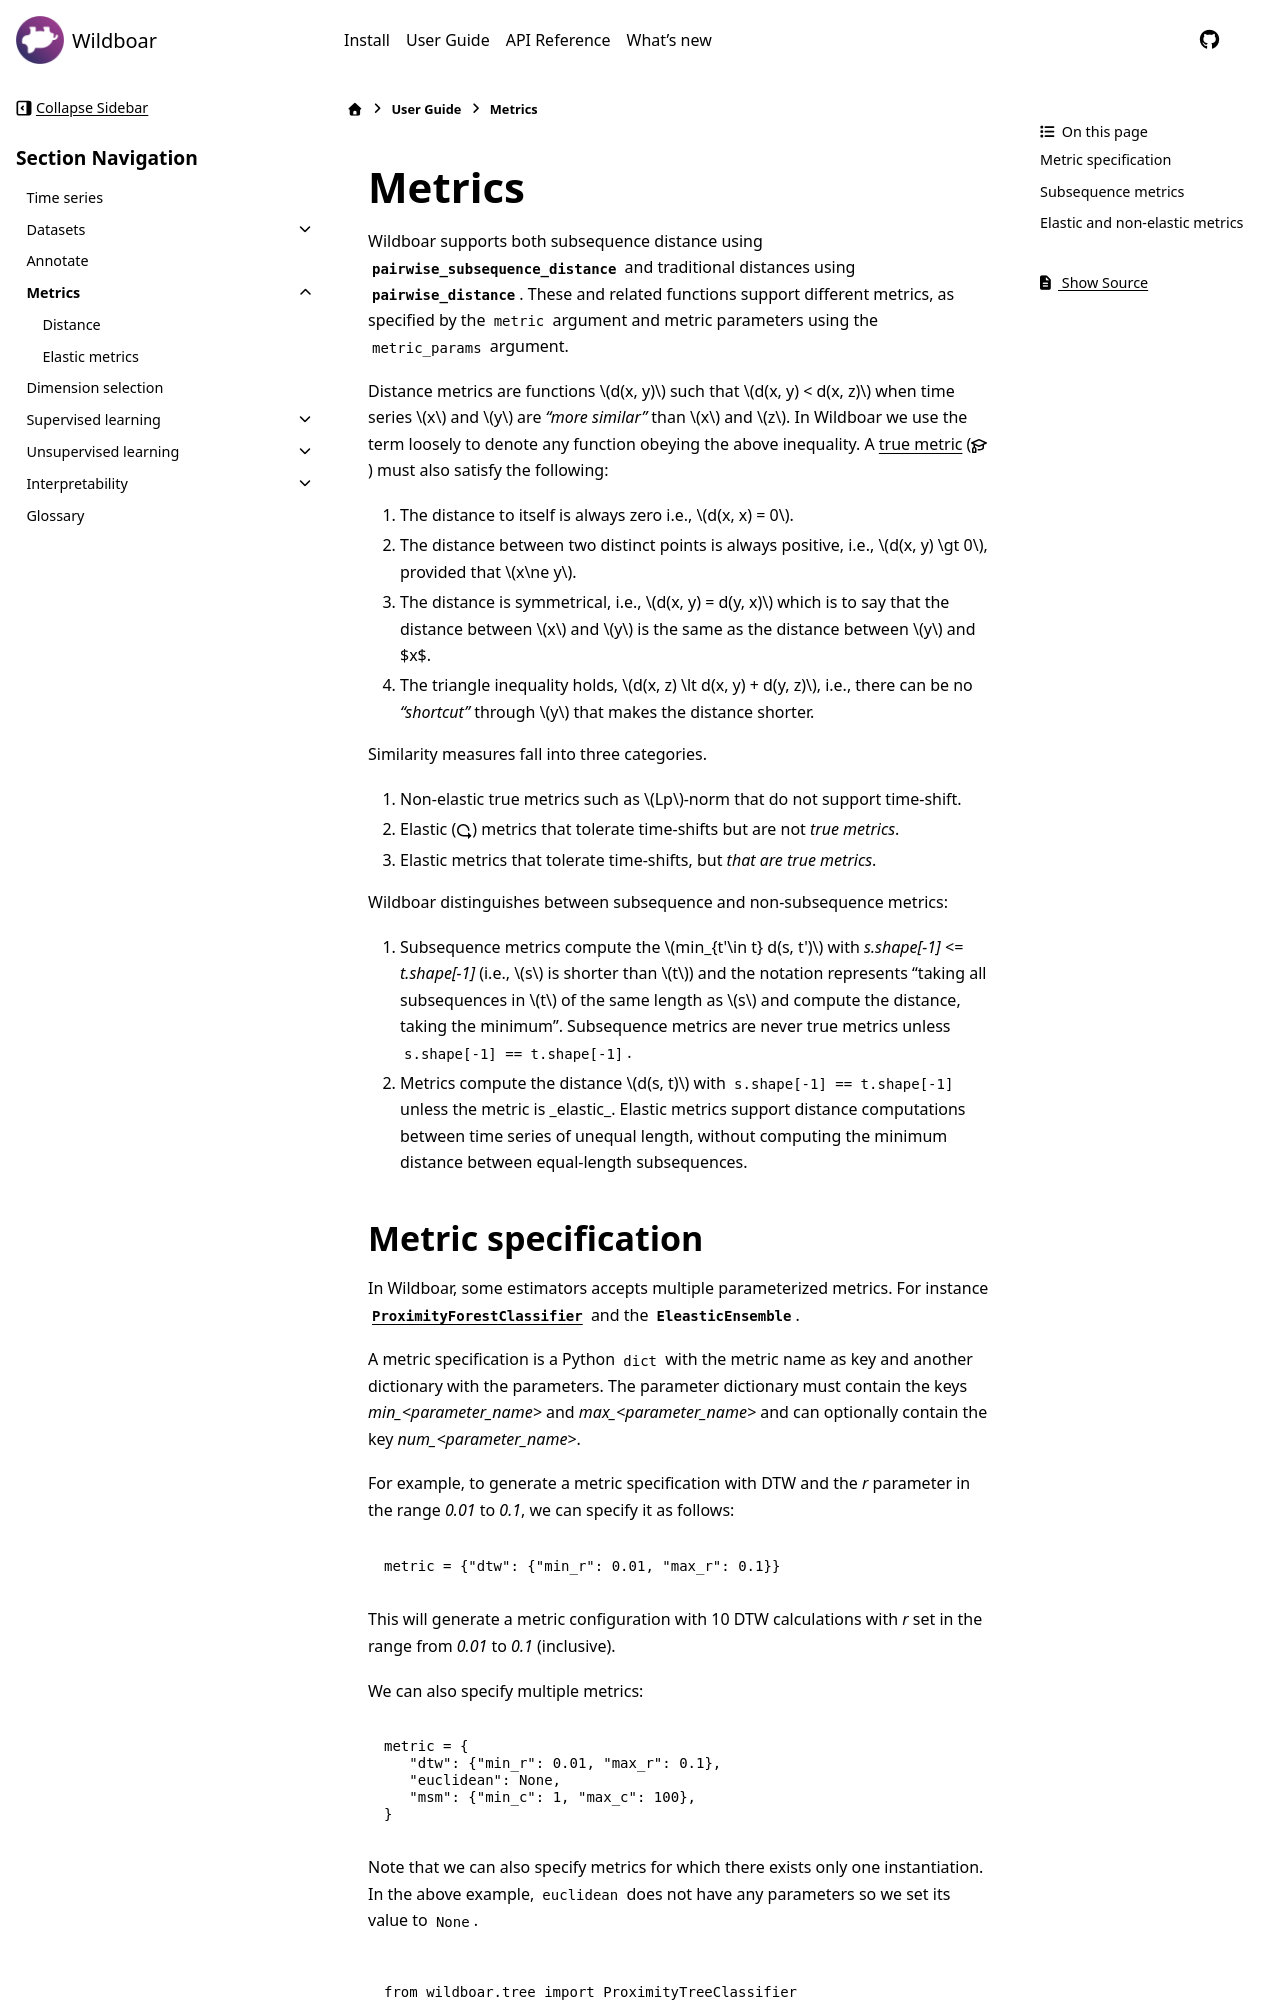

repository: wildboar-foundation/wildboar · page: 1.3/guide/metrics.html · generator: sphinx

.. _guide-metrics:

#######
Metrics
#######


.. toctree::
  :hidden:
  :maxdepth: 2

  metrics/distance
  metrics/elastic

Wildboar supports both subsequence distance using
:func:`pairwise_subsequence_distance` and traditional distances using
:func:`pairwise_distance`. These and related functions support different
metrics, as specified by the :python:`metric` argument and metric parameters using the
:python:`metric_params` argument.

Distance metrics are functions :math:`d(x, y)` such that :math:`d(x, y) < d(x,
z)` when time series :math:`x` and :math:`y` are *"more similar"* than
:math:`x` and :math:`z`. In Wildboar we use the term loosely to denote any
function obeying the above inequality. A `true metric
<https://en.wikipedia.org/wiki/Metric_space>`_ (:octicon:`mortar-board`) must
also satisfy the following:

#. The distance to itself is always zero i.e., :math:`d(x, x) = 0`.

#. The distance between two distinct points is always positive, i.e.,
   :math:`d(x, y) \gt 0`, provided that :math:`x\ne y`.

#. The distance is symmetrical, i.e., :math:`d(x, y) = d(y, x)` which is to say
   that the distance between :math:`x` and :math:`y` is the same as the
   distance between :math:`y` and $x$.

#. The triangle inequality holds, :math:`d(x, z) \lt d(x, y) + d(y, z)`, i.e.,
   there can be no *"shortcut"* through :math:`y` that makes the distance
   shorter.

Similarity measures fall into three categories.

1. Non-elastic true metrics such as :math:`Lp`-norm that do not support time-shift.

2. Elastic (:octicon:`iterations`) metrics that tolerate time-shifts but are not
   *true metrics*.

3. Elastic metrics that tolerate time-shifts, but *that are true metrics*.

Wildboar distinguishes between subsequence and non-subsequence metrics:

1.  Subsequence metrics compute the :math:`min_{t'\in t} d(s, t')` with
    `s.shape[-1] <= t.shape[-1]` (i.e., :math:`s` is shorter than :math:`t`)
    and the notation represents "taking all subsequences in :math:`t` of the
    same length as :math:`s` and compute the distance, taking the minimum".
    Subsequence metrics are never true metrics unless :python:`s.shape[-1] ==
    t.shape[-1]`.

2.  Metrics compute the distance :math:`d(s, t)` with :python:`s.shape[-1] ==
    t.shape[-1]` unless the metric is _elastic_. Elastic metrics support
    distance computations between time series of unequal length, without
    computing the minimum distance between equal-length subsequences.

.. _metric_specification:
